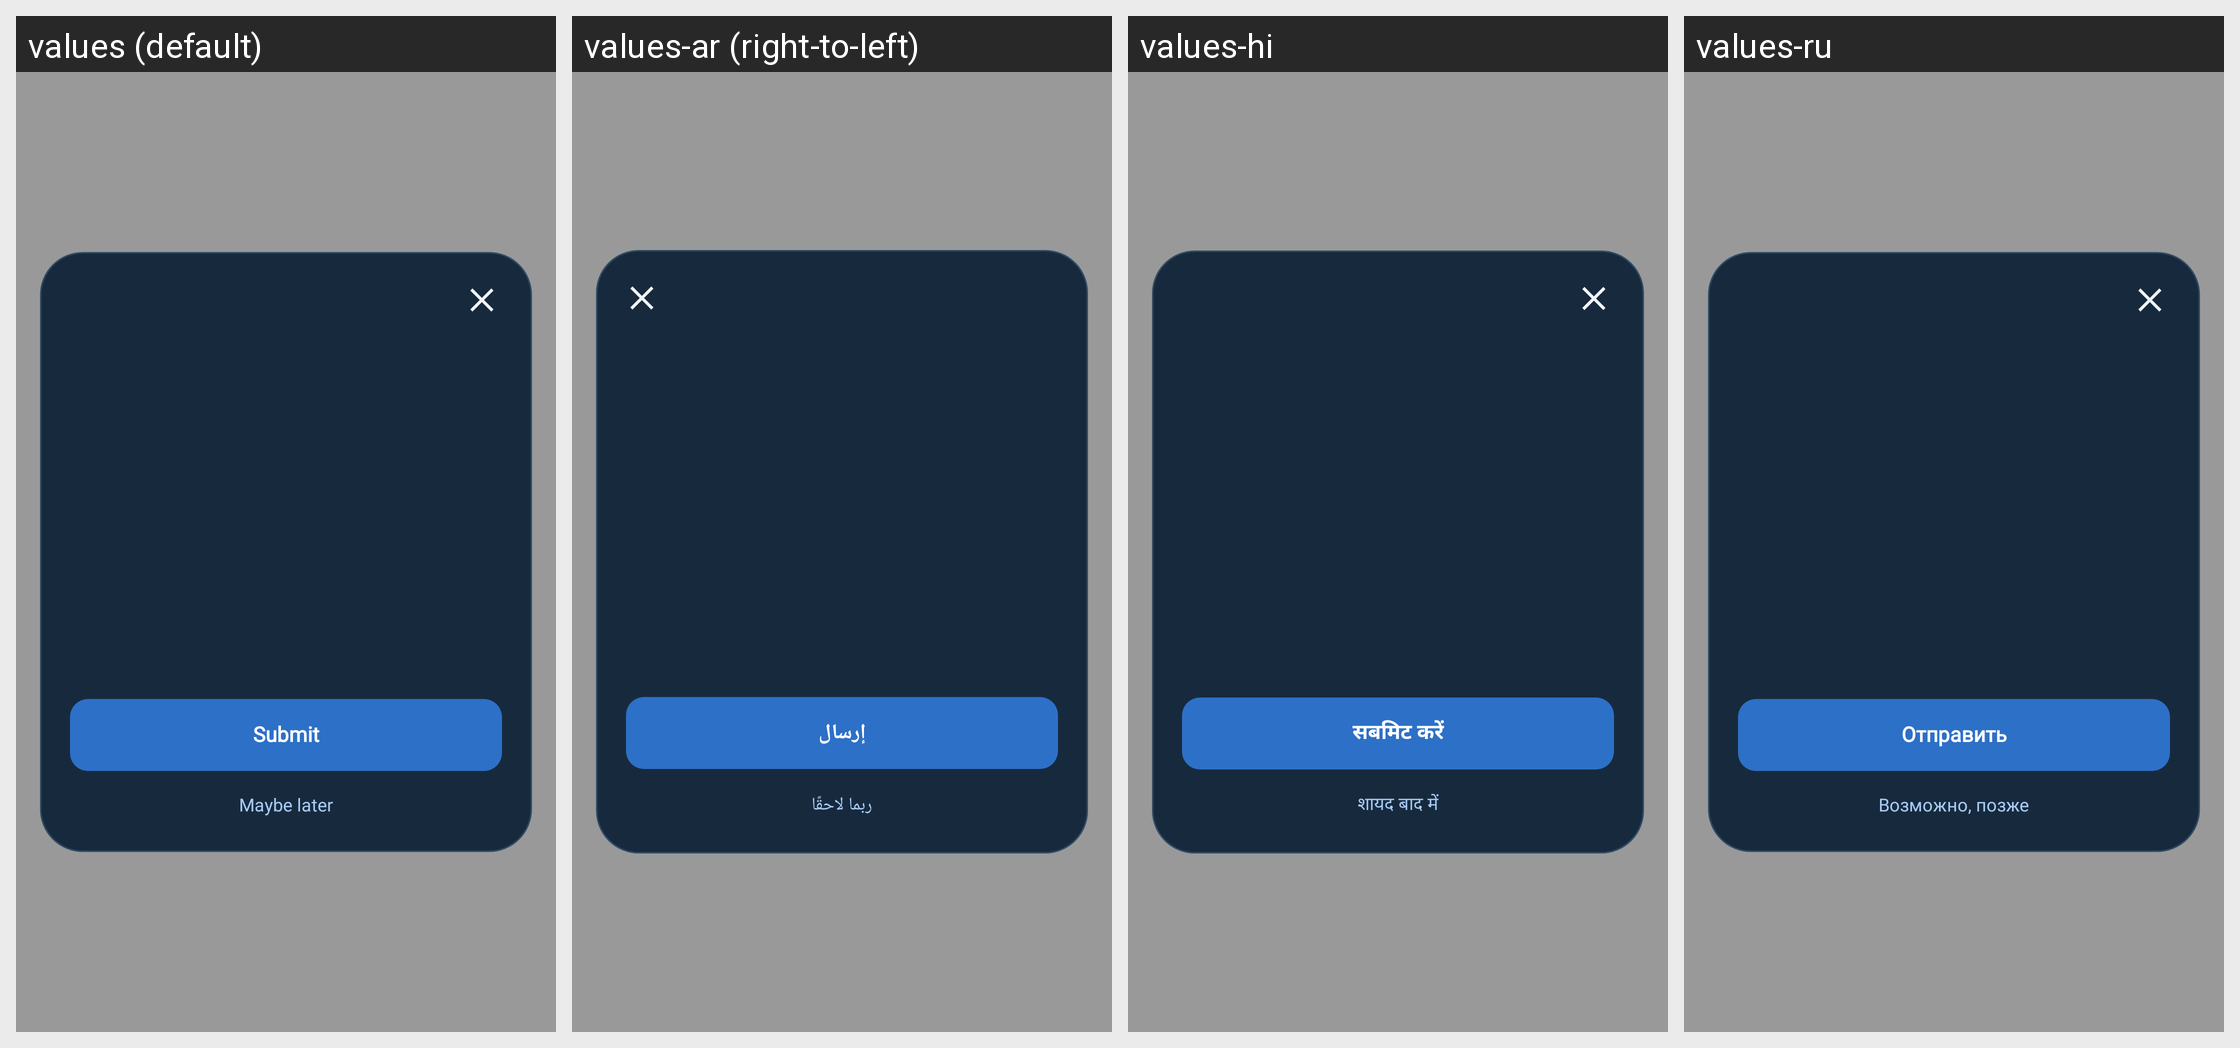

The same Android screen rendered under several of its app's locales, left to right. List the strings drawn on it with the default value and each locale's translation.
Android screen res/layout/activity_rate_app.xml rendered under 4 locales, left to right: values (default), values-ar (right-to-left), values-hi, values-ru. Device: Nexus 5 (rendered at 1080×1920; each locale shown at half size, 540×960, under a caption strip naming it); theme Theme.RateDialog.
Other locales in the repository, not shown: values-de, values-es, values-fr, values-ja, values-ko, values-pt, values-vi, values-zh.
Strings drawn on this screen, with the default value and each locale's value (text and hints the layout hard-codes, and strings that could not be matched under every locale, appear in the picture but are not listed):

rate_submit
  values: Submit
  values-ar: إرسال
  values-hi: सबमिट करें
  values-ru: Отправить

rate_maybe_later
  values: Maybe later
  values-ar: ربما لاحقًا
  values-hi: शायद बाद में
  values-ru: Возможно, позже
